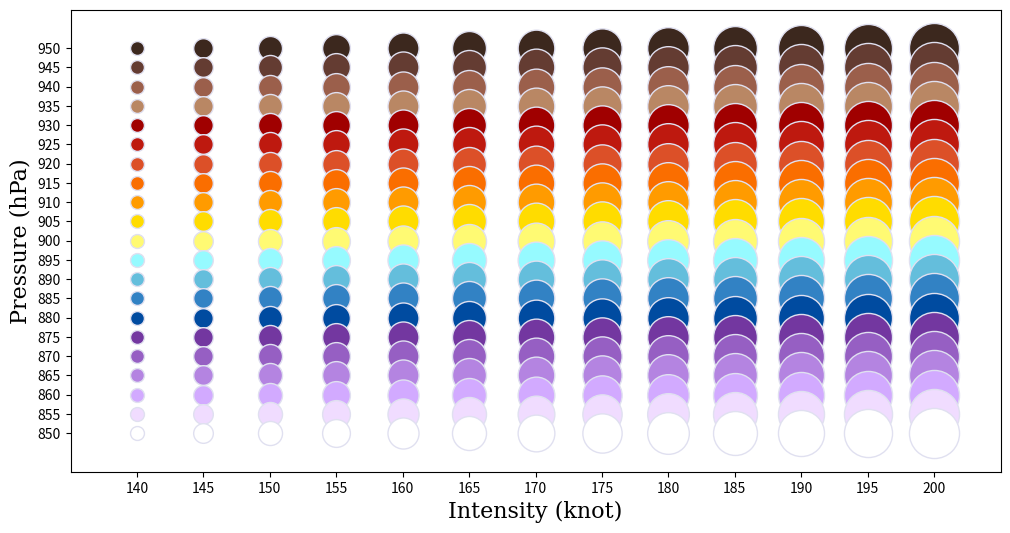

Python code for this plot:
# Name:     HR Diagram for Category 5 Tropical Cyclone: Index
# Author:   ErHai, ConAntares
# Update:   20171123

import matplotlib
import numpy as np
import pylab

from matplotlib import colors
from matplotlib import pyplot as plt
from matplotlib import rc

fig, ax = plt.subplots(figsize=(12, 6))
#plt.rc('text', usetex=True)
plt.rc('font', family='serif')
#plt.grid()

# Index of Wind
Wo=100
W140=Wo
W145=W140+Wo
W150=W145+Wo
W155=W150+Wo
W160=W155+Wo
W165=W160+Wo
W170=W165+Wo
W175=W170+Wo
W180=W175+Wo
W185=W180+Wo
W190=W185+Wo
W195=W190+Wo
W200=W195+Wo
# Index of Pressure # RBG and Light
#Brown
P955='#000000'  # 000,000,000   # 00
P950='#3C281E'  # 060,040,030   # 18
P945='#643C32'  # 100,060,050   # 30
P940='#9B5F4B'  # 155,095,075   # 47
#Red
P935='#B98764'  # 185,135,100   # 61
P930='#A00000'  # 160,000,000   # 34
P925='#BE190f'  # 190,025,015   # 42
P920='#DC5028'  # 220,080,040   # 54
#Orange and Yellow
P915='#FA6E00'  # 250,110,000   # 64
P910='#FF9B00'  # 255,155,000   # 73
P905='#FFDC00'  # 255,220,000   # 89
P900='#FFFA73'  # 255,250,115   # 97
#Blue
P895='#96FAFF'  # 150,250,255   # 92
P890='#64BEDC'  # 100,190,220   # 72
P885='#3282C4'  # 050,130,196   # 52
P880='#004BA0'  # 000,075,160   # 32
#Purple and Violet
P875='#7337A0'  # 115,055,160   # 35
P870='#965FC3'  # 150,095,195   # 50
P865='#B484E1'  # 180,132,225   # 63
P860='#D2AAFF'  # 210,170,255   # 76
#White
P855='#F0DCFF'  # 240,220,255   # 90
P850='#FFFFFF'  # 255,255,255   # 100
# Credibility
C1=0.50
C2=0.75
C3=1.00

ax.scatter(140,950,s=W140,color=P950,alpha=C3,edgecolor="#E0E0F0",cmap=1.0,norm=1.0,marker='o')
ax.scatter(145,950,s=W145,color=P950,alpha=C3,edgecolor='#E0E0F0',cmap=1.0,norm=1.0,marker='o')
ax.scatter(150,950,s=W150,color=P950,alpha=C3,edgecolor='#E0E0F0',cmap=1.0,norm=1.0,marker='o')
ax.scatter(155,950,s=W155,color=P950,alpha=C3,edgecolor='#E0E0F0',cmap=1.0,norm=1.0,marker='o')
ax.scatter(160,950,s=W160,color=P950,alpha=C3,edgecolor='#E0E0F0',cmap=1.0,norm=1.0,marker='o')
ax.scatter(165,950,s=W165,color=P950,alpha=C3,edgecolor='#E0E0F0',cmap=1.0,norm=1.0,marker='o')
ax.scatter(170,950,s=W170,color=P950,alpha=C3,edgecolor='#E0E0F0',cmap=1.0,norm=1.0,marker='o')
ax.scatter(175,950,s=W175,color=P950,alpha=C3,edgecolor='#E0E0F0',cmap=1.0,norm=1.0,marker='o')
ax.scatter(180,950,s=W180,color=P950,alpha=C3,edgecolor='#E0E0F0',cmap=1.0,norm=1.0,marker='o')
ax.scatter(185,950,s=W185,color=P950,alpha=C3,edgecolor='#E0E0F0',cmap=1.0,norm=1.0,marker='o')
ax.scatter(190,950,s=W190,color=P950,alpha=C3,edgecolor='#E0E0F0',cmap=1.0,norm=1.0,marker='o')
ax.scatter(195,950,s=W195,color=P950,alpha=C3,edgecolor="#E0E0F0",cmap=1.0,norm=1.0,marker='o')
ax.scatter(200,950,s=W200,color=P950,alpha=C3,edgecolor="#E0E0F0",cmap=1.0,norm=1.0,marker='o')

ax.scatter(140,945,s=W140,color=P945,alpha=C3,edgecolor="#E0E0F0",cmap=1.0,norm=1.0,marker='o')
ax.scatter(145,945,s=W145,color=P945,alpha=C3,edgecolor='#E0E0F0',cmap=1.0,norm=1.0,marker='o')
ax.scatter(150,945,s=W150,color=P945,alpha=C3,edgecolor='#E0E0F0',cmap=1.0,norm=1.0,marker='o')
ax.scatter(155,945,s=W155,color=P945,alpha=C3,edgecolor='#E0E0F0',cmap=1.0,norm=1.0,marker='o')
ax.scatter(160,945,s=W160,color=P945,alpha=C3,edgecolor='#E0E0F0',cmap=1.0,norm=1.0,marker='o')
ax.scatter(165,945,s=W165,color=P945,alpha=C3,edgecolor='#E0E0F0',cmap=1.0,norm=1.0,marker='o')
ax.scatter(170,945,s=W170,color=P945,alpha=C3,edgecolor='#E0E0F0',cmap=1.0,norm=1.0,marker='o')
ax.scatter(175,945,s=W175,color=P945,alpha=C3,edgecolor='#E0E0F0',cmap=1.0,norm=1.0,marker='o')
ax.scatter(180,945,s=W180,color=P945,alpha=C3,edgecolor='#E0E0F0',cmap=1.0,norm=1.0,marker='o')
ax.scatter(185,945,s=W185,color=P945,alpha=C3,edgecolor='#E0E0F0',cmap=1.0,norm=1.0,marker='o')
ax.scatter(190,945,s=W190,color=P945,alpha=C3,edgecolor='#E0E0F0',cmap=1.0,norm=1.0,marker='o')
ax.scatter(195,945,s=W195,color=P945,alpha=C3,edgecolor="#E0E0F0",cmap=1.0,norm=1.0,marker='o')
ax.scatter(200,945,s=W200,color=P945,alpha=C3,edgecolor="#E0E0F0",cmap=1.0,norm=1.0,marker='o')

ax.scatter(140,940,s=W140,color=P940,alpha=C3,edgecolor='#E0E0F0',cmap=1.0,norm=1.0,marker='o')
ax.scatter(145,940,s=W145,color=P940,alpha=C3,edgecolor='#E0E0F0',cmap=1.0,norm=1.0,marker='o')
ax.scatter(150,940,s=W150,color=P940,alpha=C3,edgecolor='#E0E0F0',cmap=1.0,norm=1.0,marker='o')
ax.scatter(155,940,s=W155,color=P940,alpha=C3,edgecolor='#E0E0F0',cmap=1.0,norm=1.0,marker='o')
ax.scatter(160,940,s=W160,color=P940,alpha=C3,edgecolor='#E0E0F0',cmap=1.0,norm=1.0,marker='o')
ax.scatter(165,940,s=W165,color=P940,alpha=C3,edgecolor='#E0E0F0',cmap=1.0,norm=1.0,marker='o')
ax.scatter(170,940,s=W170,color=P940,alpha=C3,edgecolor='#E0E0F0',cmap=1.0,norm=1.0,marker='o')
ax.scatter(175,940,s=W175,color=P940,alpha=C3,edgecolor='#E0E0F0',cmap=1.0,norm=1.0,marker='o')
ax.scatter(180,940,s=W180,color=P940,alpha=C3,edgecolor='#E0E0F0',cmap=1.0,norm=1.0,marker='o')
ax.scatter(185,940,s=W185,color=P940,alpha=C3,edgecolor='#E0E0F0',cmap=1.0,norm=1.0,marker='o')
ax.scatter(190,940,s=W190,color=P940,alpha=C3,edgecolor='#E0E0F0',cmap=1.0,norm=1.0,marker='o')
ax.scatter(195,940,s=W195,color=P940,alpha=C3,edgecolor='#E0E0F0',cmap=1.0,norm=1.0,marker='o')
ax.scatter(200,940,s=W200,color=P940,alpha=C3,edgecolor='#E0E0F0',cmap=1.0,norm=1.0,marker='o')

ax.scatter(140,935,s=W140,color=P935,alpha=C3,edgecolor='#E0E0F0',cmap=1.0,norm=1.0,marker='o')
ax.scatter(145,935,s=W145,color=P935,alpha=C3,edgecolor='#E0E0F0',cmap=1.0,norm=1.0,marker='o')
ax.scatter(150,935,s=W150,color=P935,alpha=C3,edgecolor='#E0E0F0',cmap=1.0,norm=1.0,marker='o')
ax.scatter(155,935,s=W155,color=P935,alpha=C3,edgecolor='#E0E0F0',cmap=1.0,norm=1.0,marker='o')
ax.scatter(160,935,s=W160,color=P935,alpha=C3,edgecolor='#E0E0F0',cmap=1.0,norm=1.0,marker='o')
ax.scatter(165,935,s=W165,color=P935,alpha=C3,edgecolor='#E0E0F0',cmap=1.0,norm=1.0,marker='o')
ax.scatter(170,935,s=W170,color=P935,alpha=C3,edgecolor='#E0E0F0',cmap=1.0,norm=1.0,marker='o')
ax.scatter(175,935,s=W175,color=P935,alpha=C3,edgecolor='#E0E0F0',cmap=1.0,norm=1.0,marker='o')
ax.scatter(180,935,s=W180,color=P935,alpha=C3,edgecolor='#E0E0F0',cmap=1.0,norm=1.0,marker='o')
ax.scatter(185,935,s=W185,color=P935,alpha=C3,edgecolor='#E0E0F0',cmap=1.0,norm=1.0,marker='o')
ax.scatter(190,935,s=W190,color=P935,alpha=C3,edgecolor='#E0E0F0',cmap=1.0,norm=1.0,marker='o')
ax.scatter(195,935,s=W195,color=P935,alpha=C3,edgecolor='#E0E0F0',cmap=1.0,norm=1.0,marker='o')
ax.scatter(200,935,s=W200,color=P935,alpha=C3,edgecolor='#E0E0F0',cmap=1.0,norm=1.0,marker='o')

ax.scatter(140,930,s=W140,color=P930,alpha=C3,edgecolor='#E0E0F0',cmap=1.0,norm=1.0,marker='o')
ax.scatter(145,930,s=W145,color=P930,alpha=C3,edgecolor='#E0E0F0',cmap=1.0,norm=1.0,marker='o')
ax.scatter(150,930,s=W150,color=P930,alpha=C3,edgecolor='#E0E0F0',cmap=1.0,norm=1.0,marker='o')
ax.scatter(155,930,s=W155,color=P930,alpha=C3,edgecolor='#E0E0F0',cmap=1.0,norm=1.0,marker='o')
ax.scatter(160,930,s=W160,color=P930,alpha=C3,edgecolor='#E0E0F0',cmap=1.0,norm=1.0,marker='o')
ax.scatter(165,930,s=W165,color=P930,alpha=C3,edgecolor='#E0E0F0',cmap=1.0,norm=1.0,marker='o')
ax.scatter(170,930,s=W170,color=P930,alpha=C3,edgecolor='#E0E0F0',cmap=1.0,norm=1.0,marker='o')
ax.scatter(175,930,s=W175,color=P930,alpha=C3,edgecolor='#E0E0F0',cmap=1.0,norm=1.0,marker='o')
ax.scatter(180,930,s=W180,color=P930,alpha=C3,edgecolor='#E0E0F0',cmap=1.0,norm=1.0,marker='o')
ax.scatter(185,930,s=W185,color=P930,alpha=C3,edgecolor='#E0E0F0',cmap=1.0,norm=1.0,marker='o')
ax.scatter(190,930,s=W190,color=P930,alpha=C3,edgecolor='#E0E0F0',cmap=1.0,norm=1.0,marker='o')
ax.scatter(195,930,s=W195,color=P930,alpha=C3,edgecolor='#E0E0F0',cmap=1.0,norm=1.0,marker='o')
ax.scatter(200,930,s=W200,color=P930,alpha=C3,edgecolor='#E0E0F0',cmap=1.0,norm=1.0,marker='o')

ax.scatter(140,925,s=W140,color=P925,alpha=C3,edgecolor='#E0E0F0',cmap=1.0,norm=1.0,marker='o')
ax.scatter(145,925,s=W145,color=P925,alpha=C3,edgecolor='#E0E0F0',cmap=1.0,norm=1.0,marker='o')
ax.scatter(150,925,s=W150,color=P925,alpha=C3,edgecolor='#E0E0F0',cmap=1.0,norm=1.0,marker='o')
ax.scatter(155,925,s=W155,color=P925,alpha=C3,edgecolor='#E0E0F0',cmap=1.0,norm=1.0,marker='o')
ax.scatter(160,925,s=W160,color=P925,alpha=C3,edgecolor='#E0E0F0',cmap=1.0,norm=1.0,marker='o')
ax.scatter(165,925,s=W165,color=P925,alpha=C3,edgecolor='#E0E0F0',cmap=1.0,norm=1.0,marker='o')
ax.scatter(170,925,s=W170,color=P925,alpha=C3,edgecolor='#E0E0F0',cmap=1.0,norm=1.0,marker='o')
ax.scatter(175,925,s=W175,color=P925,alpha=C3,edgecolor='#E0E0F0',cmap=1.0,norm=1.0,marker='o')
ax.scatter(180,925,s=W180,color=P925,alpha=C3,edgecolor='#E0E0F0',cmap=1.0,norm=1.0,marker='o')
ax.scatter(185,925,s=W185,color=P925,alpha=C3,edgecolor='#E0E0F0',cmap=1.0,norm=1.0,marker='o')
ax.scatter(190,925,s=W190,color=P925,alpha=C3,edgecolor='#E0E0F0',cmap=1.0,norm=1.0,marker='o')
ax.scatter(195,925,s=W195,color=P925,alpha=C3,edgecolor='#E0E0F0',cmap=1.0,norm=1.0,marker='o')
ax.scatter(200,925,s=W200,color=P925,alpha=C3,edgecolor='#E0E0F0',cmap=1.0,norm=1.0,marker='o')

ax.scatter(140,920,s=W140,color=P920,alpha=C3,edgecolor='#E0E0F0',cmap=1.0,norm=1.0,marker='o')
ax.scatter(145,920,s=W145,color=P920,alpha=C3,edgecolor='#E0E0F0',cmap=1.0,norm=1.0,marker='o')
ax.scatter(150,920,s=W150,color=P920,alpha=C3,edgecolor='#E0E0F0',cmap=1.0,norm=1.0,marker='o')
ax.scatter(155,920,s=W155,color=P920,alpha=C3,edgecolor='#E0E0F0',cmap=1.0,norm=1.0,marker='o')
ax.scatter(160,920,s=W160,color=P920,alpha=C3,edgecolor='#E0E0F0',cmap=1.0,norm=1.0,marker='o')
ax.scatter(165,920,s=W165,color=P920,alpha=C3,edgecolor='#E0E0F0',cmap=1.0,norm=1.0,marker='o')
ax.scatter(170,920,s=W170,color=P920,alpha=C3,edgecolor='#E0E0F0',cmap=1.0,norm=1.0,marker='o')
ax.scatter(175,920,s=W175,color=P920,alpha=C3,edgecolor='#E0E0F0',cmap=1.0,norm=1.0,marker='o')
ax.scatter(180,920,s=W180,color=P920,alpha=C3,edgecolor='#E0E0F0',cmap=1.0,norm=1.0,marker='o')
ax.scatter(185,920,s=W185,color=P920,alpha=C3,edgecolor='#E0E0F0',cmap=1.0,norm=1.0,marker='o')
ax.scatter(190,920,s=W190,color=P920,alpha=C3,edgecolor='#E0E0F0',cmap=1.0,norm=1.0,marker='o')
ax.scatter(195,920,s=W195,color=P920,alpha=C3,edgecolor='#E0E0F0',cmap=1.0,norm=1.0,marker='o')
ax.scatter(200,920,s=W200,color=P920,alpha=C3,edgecolor='#E0E0F0',cmap=1.0,norm=1.0,marker='o')

ax.scatter(140,915,s=W140,color=P915,alpha=C3,edgecolor='#E0E0F0',cmap=1.0,norm=1.0,marker='o')
ax.scatter(145,915,s=W145,color=P915,alpha=C3,edgecolor='#E0E0F0',cmap=1.0,norm=1.0,marker='o')
ax.scatter(150,915,s=W150,color=P915,alpha=C3,edgecolor='#E0E0F0',cmap=1.0,norm=1.0,marker='o')
ax.scatter(155,915,s=W155,color=P915,alpha=C3,edgecolor='#E0E0F0',cmap=1.0,norm=1.0,marker='o')
ax.scatter(160,915,s=W160,color=P915,alpha=C3,edgecolor='#E0E0F0',cmap=1.0,norm=1.0,marker='o')
ax.scatter(165,915,s=W165,color=P915,alpha=C3,edgecolor='#E0E0F0',cmap=1.0,norm=1.0,marker='o')
ax.scatter(170,915,s=W170,color=P915,alpha=C3,edgecolor='#E0E0F0',cmap=1.0,norm=1.0,marker='o')
ax.scatter(175,915,s=W175,color=P915,alpha=C3,edgecolor='#E0E0F0',cmap=1.0,norm=1.0,marker='o')
ax.scatter(180,915,s=W180,color=P915,alpha=C3,edgecolor='#E0E0F0',cmap=1.0,norm=1.0,marker='o')
ax.scatter(185,915,s=W185,color=P915,alpha=C3,edgecolor='#E0E0F0',cmap=1.0,norm=1.0,marker='o')
ax.scatter(190,915,s=W190,color=P915,alpha=C3,edgecolor='#E0E0F0',cmap=1.0,norm=1.0,marker='o')
ax.scatter(195,915,s=W195,color=P915,alpha=C3,edgecolor='#E0E0F0',cmap=1.0,norm=1.0,marker='o')
ax.scatter(200,915,s=W200,color=P915,alpha=C3,edgecolor='#E0E0F0',cmap=1.0,norm=1.0,marker='o')

ax.scatter(140,910,s=W140,color=P910,alpha=C3,edgecolor='#E0E0F0',cmap=1.0,norm=1.0,marker='o')
ax.scatter(145,910,s=W145,color=P910,alpha=C3,edgecolor='#E0E0F0',cmap=1.0,norm=1.0,marker='o')
ax.scatter(150,910,s=W150,color=P910,alpha=C3,edgecolor='#E0E0F0',cmap=1.0,norm=1.0,marker='o')
ax.scatter(155,910,s=W155,color=P910,alpha=C3,edgecolor='#E0E0F0',cmap=1.0,norm=1.0,marker='o')
ax.scatter(160,910,s=W160,color=P910,alpha=C3,edgecolor='#E0E0F0',cmap=1.0,norm=1.0,marker='o')
ax.scatter(165,910,s=W165,color=P910,alpha=C3,edgecolor='#E0E0F0',cmap=1.0,norm=1.0,marker='o')
ax.scatter(170,910,s=W170,color=P910,alpha=C3,edgecolor='#E0E0F0',cmap=1.0,norm=1.0,marker='o')
ax.scatter(175,910,s=W175,color=P910,alpha=C3,edgecolor='#E0E0F0',cmap=1.0,norm=1.0,marker='o')
ax.scatter(180,910,s=W180,color=P910,alpha=C3,edgecolor='#E0E0F0',cmap=1.0,norm=1.0,marker='o')
ax.scatter(185,910,s=W185,color=P910,alpha=C3,edgecolor='#E0E0F0',cmap=1.0,norm=1.0,marker='o')
ax.scatter(190,910,s=W190,color=P910,alpha=C3,edgecolor='#E0E0F0',cmap=1.0,norm=1.0,marker='o')
ax.scatter(195,910,s=W195,color=P910,alpha=C3,edgecolor='#E0E0F0',cmap=1.0,norm=1.0,marker='o')
ax.scatter(200,910,s=W200,color=P910,alpha=C3,edgecolor='#E0E0F0',cmap=1.0,norm=1.0,marker='o')

ax.scatter(140,905,s=W140,color=P905,alpha=C3,edgecolor='#E0E0F0',cmap=1.0,norm=1.0,marker='o')
ax.scatter(145,905,s=W145,color=P905,alpha=C3,edgecolor='#E0E0F0',cmap=1.0,norm=1.0,marker='o')
ax.scatter(150,905,s=W150,color=P905,alpha=C3,edgecolor='#E0E0F0',cmap=1.0,norm=1.0,marker='o')
ax.scatter(155,905,s=W155,color=P905,alpha=C3,edgecolor='#E0E0F0',cmap=1.0,norm=1.0,marker='o')
ax.scatter(160,905,s=W160,color=P905,alpha=C3,edgecolor='#E0E0F0',cmap=1.0,norm=1.0,marker='o')
ax.scatter(165,905,s=W165,color=P905,alpha=C3,edgecolor='#E0E0F0',cmap=1.0,norm=1.0,marker='o')
ax.scatter(170,905,s=W170,color=P905,alpha=C3,edgecolor='#E0E0F0',cmap=1.0,norm=1.0,marker='o')
ax.scatter(175,905,s=W175,color=P905,alpha=C3,edgecolor='#E0E0F0',cmap=1.0,norm=1.0,marker='o')
ax.scatter(180,905,s=W180,color=P905,alpha=C3,edgecolor='#E0E0F0',cmap=1.0,norm=1.0,marker='o')
ax.scatter(185,905,s=W185,color=P905,alpha=C3,edgecolor='#E0E0F0',cmap=1.0,norm=1.0,marker='o')
ax.scatter(190,905,s=W190,color=P905,alpha=C3,edgecolor='#E0E0F0',cmap=1.0,norm=1.0,marker='o')
ax.scatter(195,905,s=W195,color=P905,alpha=C3,edgecolor='#E0E0F0',cmap=1.0,norm=1.0,marker='o')
ax.scatter(200,905,s=W200,color=P905,alpha=C3,edgecolor='#E0E0F0',cmap=1.0,norm=1.0,marker='o')

ax.scatter(140,900,s=W140,color=P900,alpha=C3,edgecolor='#E0E0F0',cmap=1.0,norm=1.0,marker='o')
ax.scatter(145,900,s=W145,color=P900,alpha=C3,edgecolor='#E0E0F0',cmap=1.0,norm=1.0,marker='o')
ax.scatter(150,900,s=W150,color=P900,alpha=C3,edgecolor='#E0E0F0',cmap=1.0,norm=1.0,marker='o')
ax.scatter(155,900,s=W155,color=P900,alpha=C3,edgecolor='#E0E0F0',cmap=1.0,norm=1.0,marker='o')
ax.scatter(160,900,s=W160,color=P900,alpha=C3,edgecolor='#E0E0F0',cmap=1.0,norm=1.0,marker='o')
ax.scatter(165,900,s=W165,color=P900,alpha=C3,edgecolor='#E0E0F0',cmap=1.0,norm=1.0,marker='o')
ax.scatter(170,900,s=W170,color=P900,alpha=C3,edgecolor='#E0E0F0',cmap=1.0,norm=1.0,marker='o')
ax.scatter(175,900,s=W175,color=P900,alpha=C3,edgecolor='#E0E0F0',cmap=1.0,norm=1.0,marker='o')
ax.scatter(180,900,s=W180,color=P900,alpha=C3,edgecolor='#E0E0F0',cmap=1.0,norm=1.0,marker='o')
ax.scatter(185,900,s=W185,color=P900,alpha=C3,edgecolor='#E0E0F0',cmap=1.0,norm=1.0,marker='o')
ax.scatter(190,900,s=W190,color=P900,alpha=C3,edgecolor='#E0E0F0',cmap=1.0,norm=1.0,marker='o')
ax.scatter(195,900,s=W195,color=P900,alpha=C3,edgecolor='#E0E0F0',cmap=1.0,norm=1.0,marker='o')
ax.scatter(200,900,s=W200,color=P900,alpha=C3,edgecolor='#E0E0F0',cmap=1.0,norm=1.0,marker='o')

ax.scatter(140,895,s=W140,color=P895,alpha=C3,edgecolor='#E0E0F0',cmap=1.0,norm=1.0,marker='o')
ax.scatter(145,895,s=W145,color=P895,alpha=C3,edgecolor='#E0E0F0',cmap=1.0,norm=1.0,marker='o')
ax.scatter(150,895,s=W150,color=P895,alpha=C3,edgecolor='#E0E0F0',cmap=1.0,norm=1.0,marker='o')
ax.scatter(155,895,s=W155,color=P895,alpha=C3,edgecolor='#E0E0F0',cmap=1.0,norm=1.0,marker='o')
ax.scatter(160,895,s=W160,color=P895,alpha=C3,edgecolor='#E0E0F0',cmap=1.0,norm=1.0,marker='o')
ax.scatter(165,895,s=W165,color=P895,alpha=C3,edgecolor='#E0E0F0',cmap=1.0,norm=1.0,marker='o')
ax.scatter(170,895,s=W170,color=P895,alpha=C3,edgecolor='#E0E0F0',cmap=1.0,norm=1.0,marker='o')
ax.scatter(175,895,s=W175,color=P895,alpha=C3,edgecolor='#E0E0F0',cmap=1.0,norm=1.0,marker='o')
ax.scatter(180,895,s=W180,color=P895,alpha=C3,edgecolor='#E0E0F0',cmap=1.0,norm=1.0,marker='o')
ax.scatter(185,895,s=W185,color=P895,alpha=C3,edgecolor='#E0E0F0',cmap=1.0,norm=1.0,marker='o')
ax.scatter(190,895,s=W190,color=P895,alpha=C3,edgecolor='#E0E0F0',cmap=1.0,norm=1.0,marker='o')
ax.scatter(195,895,s=W195,color=P895,alpha=C3,edgecolor='#E0E0F0',cmap=1.0,norm=1.0,marker='o')
ax.scatter(200,895,s=W200,color=P895,alpha=C3,edgecolor='#E0E0F0',cmap=1.0,norm=1.0,marker='o')

ax.scatter(140,890,s=W140,color=P890,alpha=C3,edgecolor='#E0E0F0',cmap=1.0,norm=1.0,marker='o')
ax.scatter(145,890,s=W145,color=P890,alpha=C3,edgecolor='#E0E0F0',cmap=1.0,norm=1.0,marker='o')
ax.scatter(150,890,s=W150,color=P890,alpha=C3,edgecolor='#E0E0F0',cmap=1.0,norm=1.0,marker='o')
ax.scatter(155,890,s=W155,color=P890,alpha=C3,edgecolor='#E0E0F0',cmap=1.0,norm=1.0,marker='o')
ax.scatter(160,890,s=W160,color=P890,alpha=C3,edgecolor='#E0E0F0',cmap=1.0,norm=1.0,marker='o')
ax.scatter(165,890,s=W165,color=P890,alpha=C3,edgecolor='#E0E0F0',cmap=1.0,norm=1.0,marker='o')
ax.scatter(170,890,s=W170,color=P890,alpha=C3,edgecolor='#E0E0F0',cmap=1.0,norm=1.0,marker='o')
ax.scatter(175,890,s=W175,color=P890,alpha=C3,edgecolor='#E0E0F0',cmap=1.0,norm=1.0,marker='o')
ax.scatter(180,890,s=W180,color=P890,alpha=C3,edgecolor='#E0E0F0',cmap=1.0,norm=1.0,marker='o')
ax.scatter(185,890,s=W185,color=P890,alpha=C3,edgecolor='#E0E0F0',cmap=1.0,norm=1.0,marker='o')
ax.scatter(190,890,s=W190,color=P890,alpha=C3,edgecolor='#E0E0F0',cmap=1.0,norm=1.0,marker='o')
ax.scatter(195,890,s=W195,color=P890,alpha=C3,edgecolor='#E0E0F0',cmap=1.0,norm=1.0,marker='o')
ax.scatter(200,890,s=W200,color=P890,alpha=C3,edgecolor='#E0E0F0',cmap=1.0,norm=1.0,marker='o')

ax.scatter(140,885,s=W140,color=P885,alpha=C3,edgecolor='#E0E0F0',cmap=1.0,norm=1.0,marker='o')
ax.scatter(145,885,s=W145,color=P885,alpha=C3,edgecolor='#E0E0F0',cmap=1.0,norm=1.0,marker='o')
ax.scatter(150,885,s=W150,color=P885,alpha=C3,edgecolor='#E0E0F0',cmap=1.0,norm=1.0,marker='o')
ax.scatter(155,885,s=W155,color=P885,alpha=C3,edgecolor='#E0E0F0',cmap=1.0,norm=1.0,marker='o')
ax.scatter(160,885,s=W160,color=P885,alpha=C3,edgecolor='#E0E0F0',cmap=1.0,norm=1.0,marker='o')
ax.scatter(165,885,s=W165,color=P885,alpha=C3,edgecolor='#E0E0F0',cmap=1.0,norm=1.0,marker='o')
ax.scatter(170,885,s=W170,color=P885,alpha=C3,edgecolor='#E0E0F0',cmap=1.0,norm=1.0,marker='o')
ax.scatter(175,885,s=W175,color=P885,alpha=C3,edgecolor='#E0E0F0',cmap=1.0,norm=1.0,marker='o')
ax.scatter(180,885,s=W180,color=P885,alpha=C3,edgecolor='#E0E0F0',cmap=1.0,norm=1.0,marker='o')
ax.scatter(185,885,s=W185,color=P885,alpha=C3,edgecolor='#E0E0F0',cmap=1.0,norm=1.0,marker='o')
ax.scatter(190,885,s=W190,color=P885,alpha=C3,edgecolor='#E0E0F0',cmap=1.0,norm=1.0,marker='o')
ax.scatter(195,885,s=W195,color=P885,alpha=C3,edgecolor='#E0E0F0',cmap=1.0,norm=1.0,marker='o')
ax.scatter(200,885,s=W200,color=P885,alpha=C3,edgecolor='#E0E0F0',cmap=1.0,norm=1.0,marker='o')

ax.scatter(140,880,s=W140,color=P880,alpha=C3,edgecolor='#E0E0F0',cmap=1.0,norm=1.0,marker='o')
ax.scatter(145,880,s=W145,color=P880,alpha=C3,edgecolor='#E0E0F0',cmap=1.0,norm=1.0,marker='o')
ax.scatter(150,880,s=W150,color=P880,alpha=C3,edgecolor='#E0E0F0',cmap=1.0,norm=1.0,marker='o')
ax.scatter(155,880,s=W155,color=P880,alpha=C3,edgecolor='#E0E0F0',cmap=1.0,norm=1.0,marker='o')
ax.scatter(160,880,s=W160,color=P880,alpha=C3,edgecolor='#E0E0F0',cmap=1.0,norm=1.0,marker='o')
ax.scatter(165,880,s=W165,color=P880,alpha=C3,edgecolor='#E0E0F0',cmap=1.0,norm=1.0,marker='o')
ax.scatter(170,880,s=W170,color=P880,alpha=C3,edgecolor='#E0E0F0',cmap=1.0,norm=1.0,marker='o')
ax.scatter(175,880,s=W175,color=P880,alpha=C3,edgecolor='#E0E0F0',cmap=1.0,norm=1.0,marker='o')
ax.scatter(180,880,s=W180,color=P880,alpha=C3,edgecolor='#E0E0F0',cmap=1.0,norm=1.0,marker='o')
ax.scatter(185,880,s=W185,color=P880,alpha=C3,edgecolor='#E0E0F0',cmap=1.0,norm=1.0,marker='o')
ax.scatter(190,880,s=W190,color=P880,alpha=C3,edgecolor='#E0E0F0',cmap=1.0,norm=1.0,marker='o')
ax.scatter(195,880,s=W195,color=P880,alpha=C3,edgecolor='#E0E0F0',cmap=1.0,norm=1.0,marker='o')
ax.scatter(200,880,s=W200,color=P880,alpha=C3,edgecolor='#E0E0F0',cmap=1.0,norm=1.0,marker='o')

ax.scatter(140,875,s=W140,color=P875,alpha=C3,edgecolor='#E0E0F0',cmap=1.0,norm=1.0,marker='o')
ax.scatter(145,875,s=W145,color=P875,alpha=C3,edgecolor='#E0E0F0',cmap=1.0,norm=1.0,marker='o')
ax.scatter(150,875,s=W150,color=P875,alpha=C3,edgecolor='#E0E0F0',cmap=1.0,norm=1.0,marker='o')
ax.scatter(155,875,s=W155,color=P875,alpha=C3,edgecolor='#E0E0F0',cmap=1.0,norm=1.0,marker='o')
ax.scatter(160,875,s=W160,color=P875,alpha=C3,edgecolor='#E0E0F0',cmap=1.0,norm=1.0,marker='o')
ax.scatter(165,875,s=W165,color=P875,alpha=C3,edgecolor='#E0E0F0',cmap=1.0,norm=1.0,marker='o')
ax.scatter(170,875,s=W170,color=P875,alpha=C3,edgecolor='#E0E0F0',cmap=1.0,norm=1.0,marker='o')
ax.scatter(175,875,s=W175,color=P875,alpha=C3,edgecolor='#E0E0F0',cmap=1.0,norm=1.0,marker='o')
ax.scatter(180,875,s=W180,color=P875,alpha=C3,edgecolor='#E0E0F0',cmap=1.0,norm=1.0,marker='o')
ax.scatter(185,875,s=W185,color=P875,alpha=C3,edgecolor='#E0E0F0',cmap=1.0,norm=1.0,marker='o')
ax.scatter(190,875,s=W190,color=P875,alpha=C3,edgecolor='#E0E0F0',cmap=1.0,norm=1.0,marker='o')
ax.scatter(195,875,s=W195,color=P875,alpha=C3,edgecolor='#E0E0F0',cmap=1.0,norm=1.0,marker='o')
ax.scatter(200,875,s=W200,color=P875,alpha=C3,edgecolor='#E0E0F0',cmap=1.0,norm=1.0,marker='o')

ax.scatter(140,870,s=W140,color=P870,alpha=C3,edgecolor='#E0E0F0',cmap=1.0,norm=1.0,marker='o')
ax.scatter(145,870,s=W145,color=P870,alpha=C3,edgecolor='#E0E0F0',cmap=1.0,norm=1.0,marker='o')
ax.scatter(150,870,s=W150,color=P870,alpha=C3,edgecolor='#E0E0F0',cmap=1.0,norm=1.0,marker='o')
ax.scatter(155,870,s=W155,color=P870,alpha=C3,edgecolor='#E0E0F0',cmap=1.0,norm=1.0,marker='o')
ax.scatter(160,870,s=W160,color=P870,alpha=C3,edgecolor='#E0E0F0',cmap=1.0,norm=1.0,marker='o')
ax.scatter(165,870,s=W165,color=P870,alpha=C3,edgecolor='#E0E0F0',cmap=1.0,norm=1.0,marker='o')
ax.scatter(170,870,s=W170,color=P870,alpha=C3,edgecolor='#E0E0F0',cmap=1.0,norm=1.0,marker='o')
ax.scatter(175,870,s=W175,color=P870,alpha=C3,edgecolor='#E0E0F0',cmap=1.0,norm=1.0,marker='o')
ax.scatter(180,870,s=W180,color=P870,alpha=C3,edgecolor='#E0E0F0',cmap=1.0,norm=1.0,marker='o')
ax.scatter(185,870,s=W185,color=P870,alpha=C3,edgecolor='#E0E0F0',cmap=1.0,norm=1.0,marker='o')
ax.scatter(190,870,s=W190,color=P870,alpha=C3,edgecolor='#E0E0F0',cmap=1.0,norm=1.0,marker='o')
ax.scatter(195,870,s=W195,color=P870,alpha=C3,edgecolor='#E0E0F0',cmap=1.0,norm=1.0,marker='o')
ax.scatter(200,870,s=W200,color=P870,alpha=C3,edgecolor='#E0E0F0',cmap=1.0,norm=1.0,marker='o')

ax.scatter(140,865,s=W140,color=P865,alpha=C3,edgecolor='#E0E0F0',cmap=1.0,norm=1.0,marker='o')
ax.scatter(145,865,s=W145,color=P865,alpha=C3,edgecolor='#E0E0F0',cmap=1.0,norm=1.0,marker='o')
ax.scatter(150,865,s=W150,color=P865,alpha=C3,edgecolor='#E0E0F0',cmap=1.0,norm=1.0,marker='o')
ax.scatter(155,865,s=W155,color=P865,alpha=C3,edgecolor='#E0E0F0',cmap=1.0,norm=1.0,marker='o')
ax.scatter(160,865,s=W160,color=P865,alpha=C3,edgecolor='#E0E0F0',cmap=1.0,norm=1.0,marker='o')
ax.scatter(165,865,s=W165,color=P865,alpha=C3,edgecolor='#E0E0F0',cmap=1.0,norm=1.0,marker='o')
ax.scatter(170,865,s=W170,color=P865,alpha=C3,edgecolor='#E0E0F0',cmap=1.0,norm=1.0,marker='o')
ax.scatter(175,865,s=W175,color=P865,alpha=C3,edgecolor='#E0E0F0',cmap=1.0,norm=1.0,marker='o')
ax.scatter(180,865,s=W180,color=P865,alpha=C3,edgecolor='#E0E0F0',cmap=1.0,norm=1.0,marker='o')
ax.scatter(185,865,s=W185,color=P865,alpha=C3,edgecolor='#E0E0F0',cmap=1.0,norm=1.0,marker='o')
ax.scatter(190,865,s=W190,color=P865,alpha=C3,edgecolor='#E0E0F0',cmap=1.0,norm=1.0,marker='o')
ax.scatter(195,865,s=W195,color=P865,alpha=C3,edgecolor='#E0E0F0',cmap=1.0,norm=1.0,marker='o')
ax.scatter(200,865,s=W200,color=P865,alpha=C3,edgecolor='#E0E0F0',cmap=1.0,norm=1.0,marker='o')

ax.scatter(140,860,s=W140,color=P860,alpha=C3,edgecolor='#E0E0F0',cmap=1.0,norm=1.0,marker='o')
ax.scatter(145,860,s=W145,color=P860,alpha=C3,edgecolor='#E0E0F0',cmap=1.0,norm=1.0,marker='o')
ax.scatter(150,860,s=W150,color=P860,alpha=C3,edgecolor='#E0E0F0',cmap=1.0,norm=1.0,marker='o')
ax.scatter(155,860,s=W155,color=P860,alpha=C3,edgecolor='#E0E0F0',cmap=1.0,norm=1.0,marker='o')
ax.scatter(160,860,s=W160,color=P860,alpha=C3,edgecolor='#E0E0F0',cmap=1.0,norm=1.0,marker='o')
ax.scatter(165,860,s=W165,color=P860,alpha=C3,edgecolor='#E0E0F0',cmap=1.0,norm=1.0,marker='o')
ax.scatter(170,860,s=W170,color=P860,alpha=C3,edgecolor='#E0E0F0',cmap=1.0,norm=1.0,marker='o')
ax.scatter(175,860,s=W175,color=P860,alpha=C3,edgecolor='#E0E0F0',cmap=1.0,norm=1.0,marker='o')
ax.scatter(180,860,s=W180,color=P860,alpha=C3,edgecolor='#E0E0F0',cmap=1.0,norm=1.0,marker='o')
ax.scatter(185,860,s=W185,color=P860,alpha=C3,edgecolor='#E0E0F0',cmap=1.0,norm=1.0,marker='o')
ax.scatter(190,860,s=W190,color=P860,alpha=C3,edgecolor='#E0E0F0',cmap=1.0,norm=1.0,marker='o')
ax.scatter(195,860,s=W195,color=P860,alpha=C3,edgecolor='#E0E0F0',cmap=1.0,norm=1.0,marker='o')
ax.scatter(200,860,s=W200,color=P860,alpha=C3,edgecolor='#E0E0F0',cmap=1.0,norm=1.0,marker='o')

ax.scatter(140,855,s=W140,color=P855,alpha=C3,edgecolor='#E0E0F0',cmap=1.0,norm=1.0,marker='o')
ax.scatter(145,855,s=W145,color=P855,alpha=C3,edgecolor='#E0E0F0',cmap=1.0,norm=1.0,marker='o')
ax.scatter(150,855,s=W150,color=P855,alpha=C3,edgecolor='#E0E0F0',cmap=1.0,norm=1.0,marker='o')
ax.scatter(155,855,s=W155,color=P855,alpha=C3,edgecolor='#E0E0F0',cmap=1.0,norm=1.0,marker='o')
ax.scatter(160,855,s=W160,color=P855,alpha=C3,edgecolor='#E0E0F0',cmap=1.0,norm=1.0,marker='o')
ax.scatter(165,855,s=W165,color=P855,alpha=C3,edgecolor='#E0E0F0',cmap=1.0,norm=1.0,marker='o')
ax.scatter(170,855,s=W170,color=P855,alpha=C3,edgecolor='#E0E0F0',cmap=1.0,norm=1.0,marker='o')
ax.scatter(175,855,s=W175,color=P855,alpha=C3,edgecolor='#E0E0F0',cmap=1.0,norm=1.0,marker='o')
ax.scatter(180,855,s=W180,color=P855,alpha=C3,edgecolor='#E0E0F0',cmap=1.0,norm=1.0,marker='o')
ax.scatter(185,855,s=W185,color=P855,alpha=C3,edgecolor='#E0E0F0',cmap=1.0,norm=1.0,marker='o')
ax.scatter(190,855,s=W190,color=P855,alpha=C3,edgecolor='#E0E0F0',cmap=1.0,norm=1.0,marker='o')
ax.scatter(195,855,s=W195,color=P855,alpha=C3,edgecolor='#E0E0F0',cmap=1.0,norm=1.0,marker='o')
ax.scatter(200,855,s=W200,color=P855,alpha=C3,edgecolor='#E0E0F0',cmap=1.0,norm=1.0,marker='o')

ax.scatter(140,850,s=W140,color=P850,alpha=C3,edgecolor='#E0E0F0',cmap=1.0,norm=1.0,marker='o')
ax.scatter(145,850,s=W145,color=P850,alpha=C3,edgecolor='#E0E0F0',cmap=1.0,norm=1.0,marker='o')
ax.scatter(150,850,s=W150,color=P850,alpha=C3,edgecolor='#E0E0F0',cmap=1.0,norm=1.0,marker='o')
ax.scatter(155,850,s=W155,color=P850,alpha=C3,edgecolor='#E0E0F0',cmap=1.0,norm=1.0,marker='o')
ax.scatter(160,850,s=W160,color=P850,alpha=C3,edgecolor='#E0E0F0',cmap=1.0,norm=1.0,marker='o')
ax.scatter(165,850,s=W165,color=P850,alpha=C3,edgecolor='#E0E0F0',cmap=1.0,norm=1.0,marker='o')
ax.scatter(170,850,s=W170,color=P850,alpha=C3,edgecolor='#E0E0F0',cmap=1.0,norm=1.0,marker='o')
ax.scatter(175,850,s=W175,color=P850,alpha=C3,edgecolor='#E0E0F0',cmap=1.0,norm=1.0,marker='o')
ax.scatter(180,850,s=W180,color=P850,alpha=C3,edgecolor='#E0E0F0',cmap=1.0,norm=1.0,marker='o')
ax.scatter(185,850,s=W185,color=P850,alpha=C3,edgecolor='#E0E0F0',cmap=1.0,norm=1.0,marker='o')
ax.scatter(190,850,s=W190,color=P850,alpha=C3,edgecolor='#E0E0F0',cmap=1.0,norm=1.0,marker='o')
ax.scatter(195,850,s=W195,color=P850,alpha=C3,edgecolor='#E0E0F0',cmap=1.0,norm=1.0,marker='o')
ax.scatter(200,850,s=W200,color=P850,alpha=C3,edgecolor='#E0E0F0',cmap=1.0,norm=1.0,marker='o')

# x-axis: Wind Speed (knot)
ax.set_xlabel(r'Intensity (knot)', family='serif', fontsize=16)
ax.set_xlim(135,205)
ax.set_xticks([140,145,150,155,160,165,170,175,180,185,190,195,200])
# y-axis: Pressure (hPa)
ax.set_ylabel(r'Pressure (hPa)', family='serif', fontsize=16)
ax.set_ylim(840,960)
ax.set_yticks([850,855,860,865,870,875,880,885,890,895,900,905,910,915,920,925,930,935,940,945,950])

plt.savefig('TC Index.pdf', dpi=512)
plt.savefig('TC Index.png', dpi=512)
plt.savefig('TC Index Small.png', dpi=64)
plt.show()
